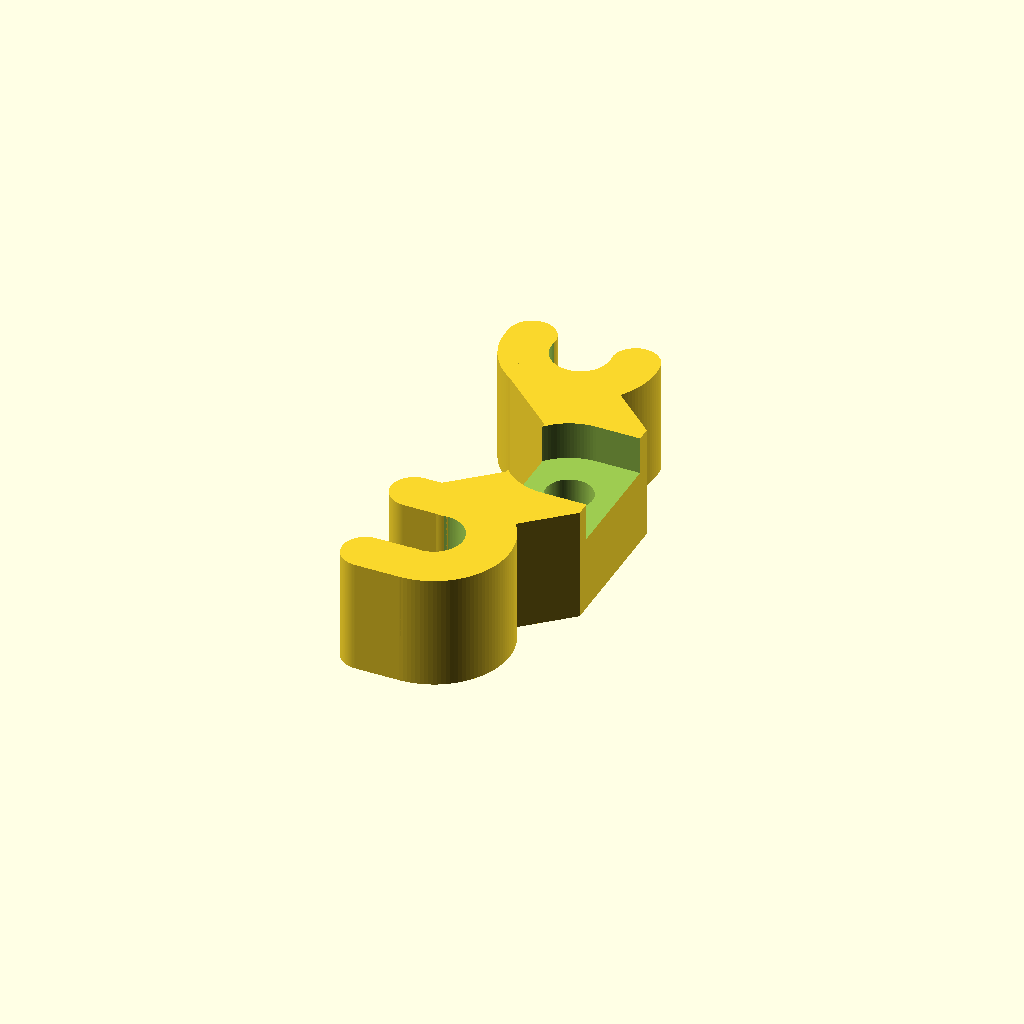
Cell 1: rendered with the file's own defaults.
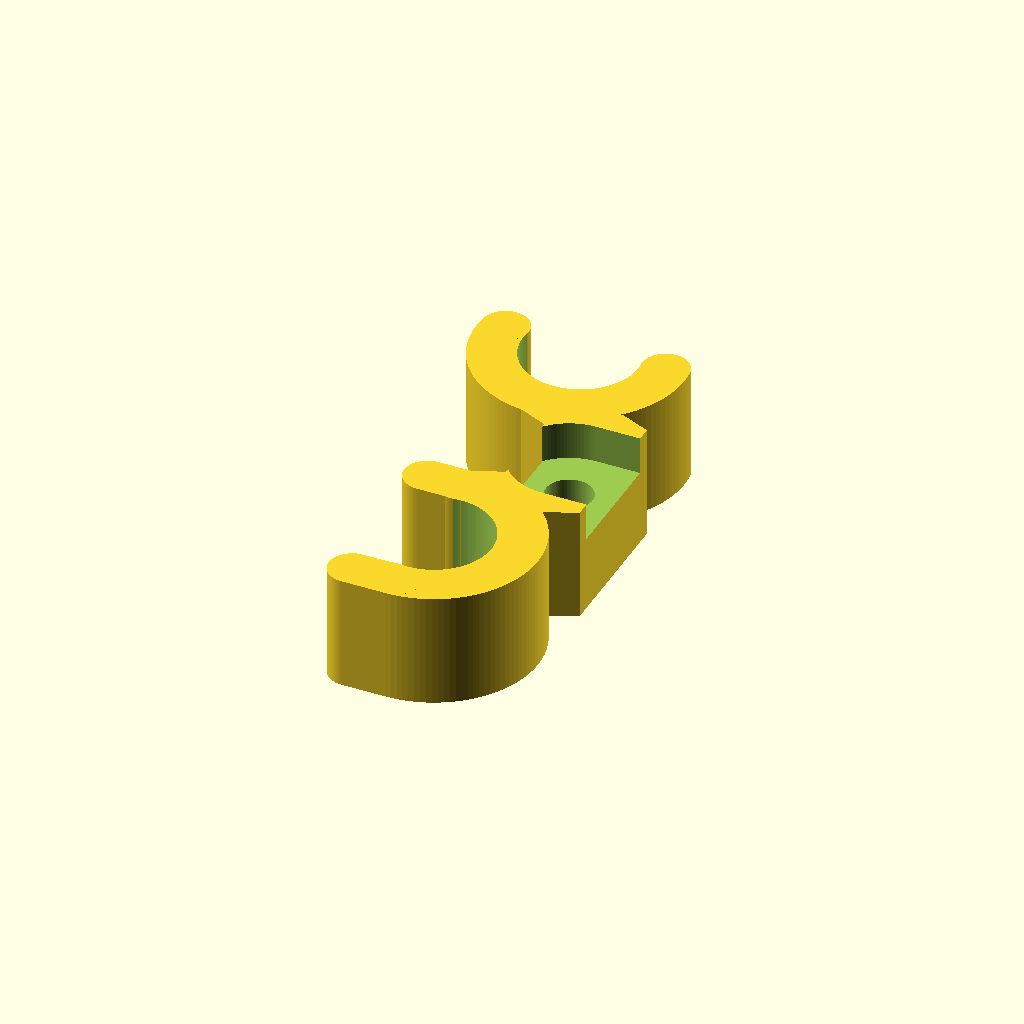
Cell 2: rod_diameter = 16 (everything else at default).
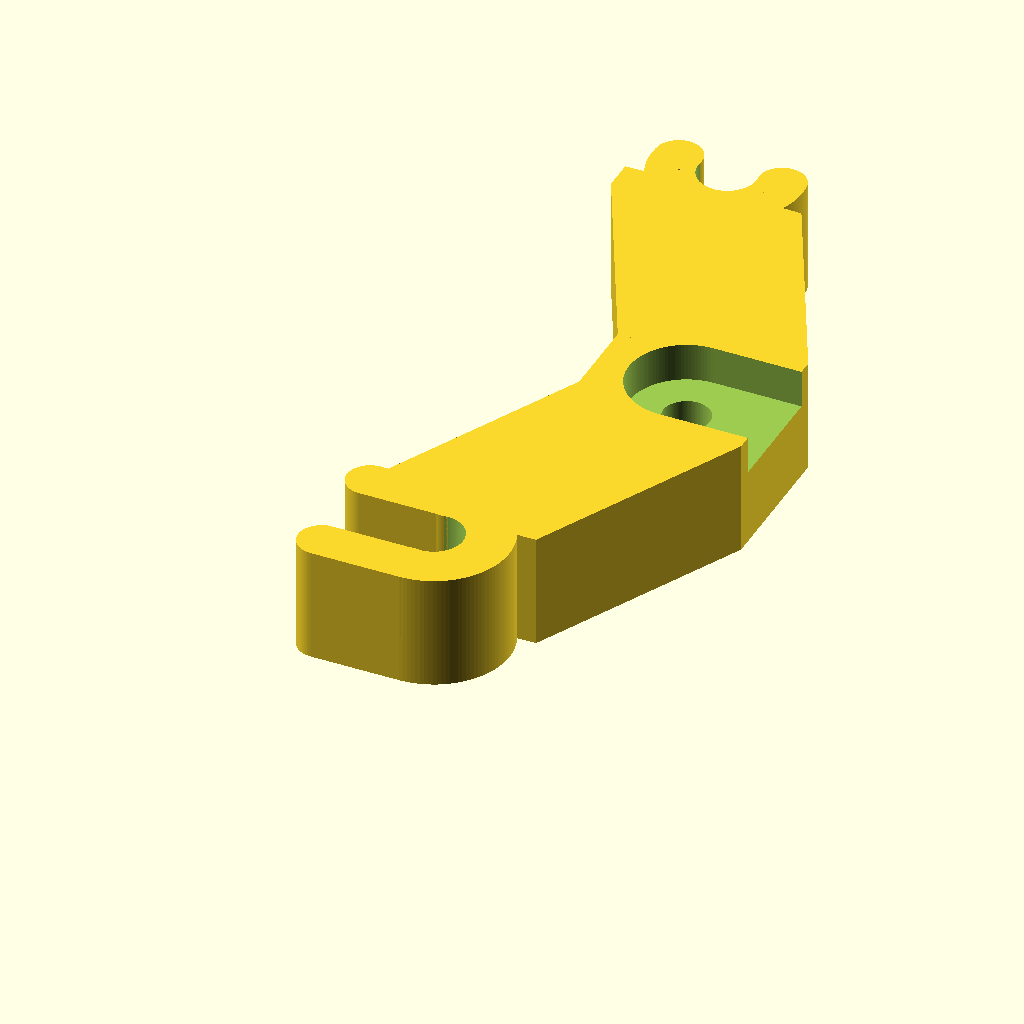
Cell 3: rod_c2c = 88 (everything else at default).
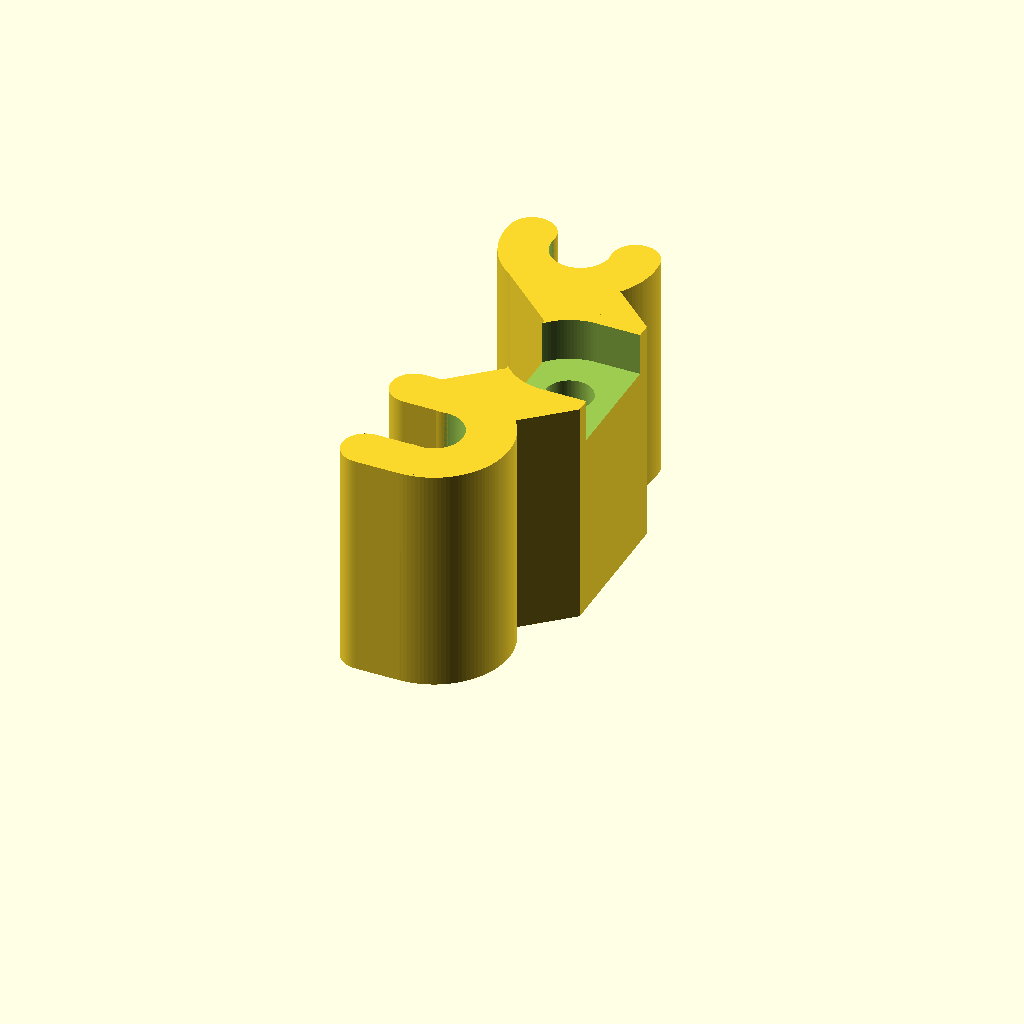
Cell 4: the same model with bracket_thickness = 32.
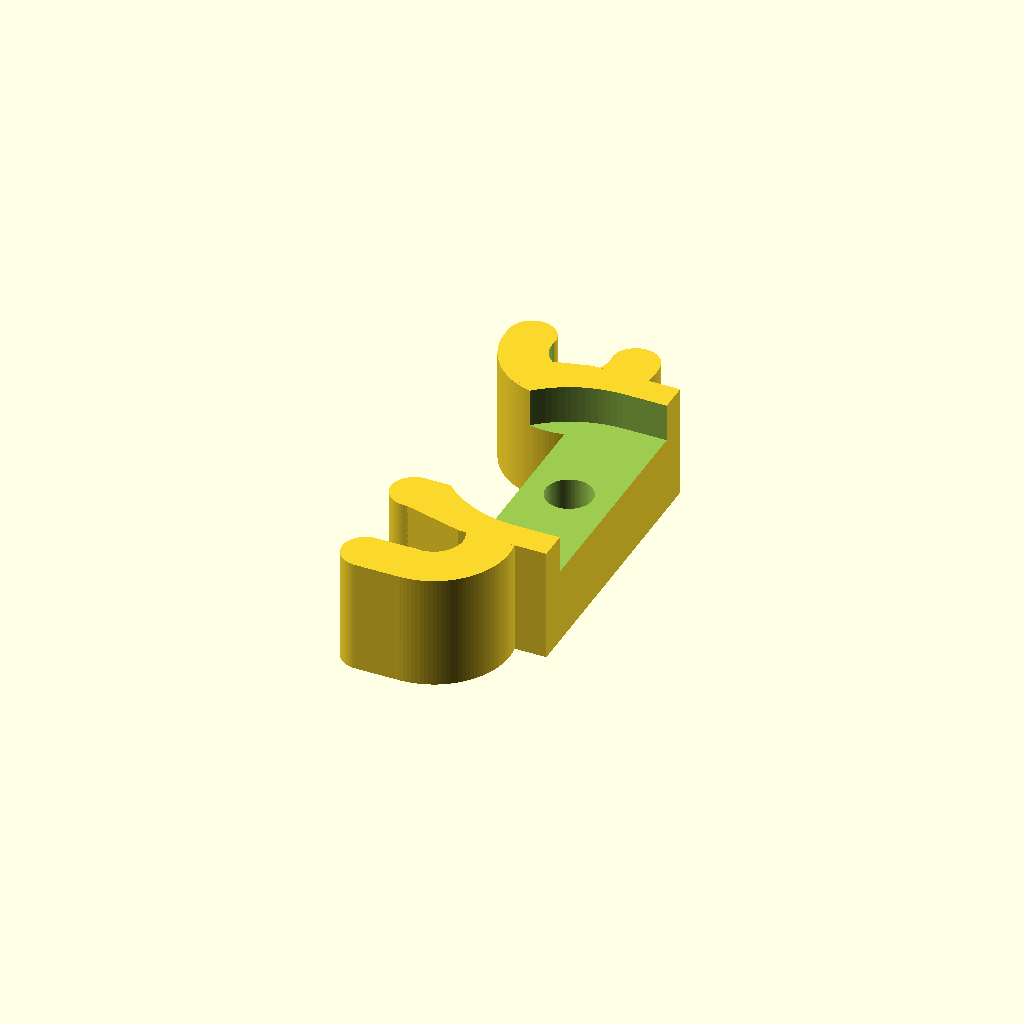
Cell 5: the same model with mount_height = 32.
One fixed orthographic camera (rotation 55°, 0°, 25°; colour scheme Cornfield) for every cell.
The OpenSCAD source (inputs/thingiverse/files/thing-2931058/files/parametric-indicator-bracket-v03.scad):
/*
  Copyright 2018 by cnww, 
  This code is provided under a Creative Commons Attribution-ShareAlike 4.0 license (CC BY-SA)
  See https://creativecommons.org/licenses/by-sa/4.0/
 */


/* Customizable parameters are below, all descriptions assume a Prusa i3 or similar printer with the following axis:
   
   X axis: Moves extruder right or left across the print surface, using a carriage that slides along two horizontal metal rods, one positioned directly above the other
   
   Y axis: Moves extruder towards the front or rear of the print surface
  
   Z axis: Moves up and down relative to the print surface
 */

//Diameter of your printer's X-Axis rods in mm
//most Prusa i3 clones use 8mm
rod_diameter = 8;

//Center-to-center distance between rods most Prusa i3 clones use 45mm
//use calipers to measure the distance between the rods and then add the rod diameter
rod_c2c = 44;

//Extra tolerance for the rods, increases the inner diameter of the clips. You probably don't need to change this.
rod_tolerance = 0.1; 

//Thickness of the bracket, measured along the x-axis (i.e. parallel to the indicator mounting screw)
//Note that around the indicator mounting slot the thickness will be either 2/3 this value or this value - 6,
//whichever is larger. 8-20 are generally good values
bracket_thickness = 16; 

//Minimum thickness of the bracket measured along the y-axis (i.e. parallel to the y-axis)
//You probably don't need to change this
bracket_depth = rod_c2c * 0.28;

//This is the height of the U-shaped mounting bracket on the back of the dial indicator, in mm
//16mm is fairly common
mount_height = 16;
mount_tolerance = 0.1; //Extra tolerance for the indicator slot, you probably don't need to change this

//Distance from the back of the main dial-indicator body to the center of the mounting hole
//This can safely be oversized by several mm to allow for adjustments
mount_depth = 10;

//Shift the indicator mounting slot up or down, zero is centered between the X-axis rods
mount_voffset = 0;

//Shift the indicator mount (and the main body) along the Y axis, positive is towards the side with the visible dial
//The default setting offsets based on the other dimensions to avoid interfering with a 5mm timing belt set between the X-axis rods
mount_hoffset = 2.5 + bracket_depth/2; 

//Diameter of the hole for the dial-indicator mounting screw.
//Set this at least 1mm larger than the major diameter of the screw, but not so large that the screw head
//or nut you're using can pass through the hole.
mount_screw_diameter = 6.5;

//Clip thickness, you probably don't need to change this
clip_d = 6.5;

/* Clip arc, this affects the amount of force needed to clip or un-clip the bracket, 180= zero force, larger numbers = more
   195 seems to work well for PLA, set to 180 if you're printing in a more brittle material like glass or aluminium
   Set to a slightly higher value for more a elastic material like ABS
   The range of valid values is 180 to 360. Values above about 230 will typically result in a bracket that needs to be slid onto the end of a rod instead of clipped on in the middle (i.e. won't work)
 */
clip_arc1 = 195;
clip_arc2 = 195;

//***** You shouldn't need to change anything below this line *****
$fn = 120; //Number of faces to use for cylinders

//Radius of the circular cut-out for the indicator mounting slot
mountr = (mount_height + mount_tolerance) / 2;

//Inner radius of the rod clips
rodr = (rod_diameter + rod_tolerance) / 2;

clipr = clip_d / 2;
cr = rodr+2*clipr;

//Generate an open rod clip suitable for attaching the bracket to the x-axis rods
module rodclip(arc, ext) {
  //n.b. ext should generally be zero whenever arc is not 180 +/- 10 degrees
  
  wa = 360-arc; //Cut-out wedge angle for the arc
  
  difference() {
    cylinder(bracket_thickness,cr,cr); //Clip base object
    
    translate([0,0,-1]) cylinder(bracket_thickness+2,rodr,rodr); //Center cut-out for the rod

    //Wedge-shaped cut-out for the open side
    ct = 10*(rodr+2*clipr);
    if( wa < 180 ) {
      intersection() {
        rotate([0,0,180-wa/2]) translate([-ct/2,0,-1]) cube([ct,ct,bracket_thickness+2]);
        rotate([0,0,180+wa/2]) translate([-ct/2,-ct,-1]) cube([ct,ct,bracket_thickness+2]);
      }
    }
    else {
      union() {
        rotate([0,0,180-wa/2]) translate([-ct/2,0,-1]) cube([ct,ct,bracket_thickness+2]);
        rotate([0,0,180+wa/2]) translate([-ct/2,-ct,-1]) cube([ct,ct,bracket_thickness+2]);
      }
    }
  }
  
  //Rounded tips
  rotate([0,0,180-wa/2]) translate([rodr+clipr,0,0]) cylinder(bracket_thickness,clipr,clipr);
  rotate([0,0,180+wa/2]) translate([rodr+clipr,0,0]) cylinder(bracket_thickness,clipr,clipr);
  
  //Extensions, a pair of convex hulls over four more cylinders
  if( ext > 0 ) {
    hull() {
      translate([-ext,rodr+clipr,0]) cylinder(bracket_thickness,clipr,clipr);
      translate([0,rodr+clipr,0]) cylinder(bracket_thickness,clipr,clipr);
    }
    hull() {
      translate([-ext,-rodr-clipr,0]) cylinder(bracket_thickness,clipr,clipr);
      translate([0,-rodr-clipr,0]) cylinder(bracket_thickness,clipr,clipr);
    }
  }
}

//Generate a negative of the mounting slot for the dial indicator
module indicatormount() {
  sloth = min( 6, bracket_thickness / 3 );
  slotext = mountr*2;
  
  translate([0,0,-1]) cylinder(bracket_thickness+10,mount_screw_diameter/2, mount_screw_diameter/2);
  
  translate([0,0,bracket_thickness-sloth]) {
    cylinder(sloth+1,mountr,mountr);
    translate([0,-mountr,0]) cube([slotext,mountr*2,sloth+1]);
  }
}

//Main module
module bracket() {
  slotshift = (rod_c2c/2)+mount_voffset;
  centerdim = mountr*2.5;
  armd = clip_d * 0.66;
  
  difference() {
    union() {
      //Upper rod clip
      rodclip(clip_arc2, bracket_depth * 0.5);
      
      //Lower rod clip
      translate([0,rod_c2c,0]) rotate([0,0,-90]) rodclip(clip_arc1,0);
      
      //Central body
      translate([mount_hoffset - bracket_depth/2,slotshift-centerdim/2,0]) 
        cube([bracket_depth,centerdim,bracket_thickness]);
        
      //Upper arm
      hull() {
        translate([mount_hoffset-bracket_depth/2, -centerdim/2+slotshift, 0]) cube([bracket_depth,armd,bracket_thickness]);
        translate([-bracket_depth/2, rod_diameter/2+2*rod_tolerance, 0]) cube([bracket_depth,armd,bracket_thickness]);
        translate([0,rodr+clipr,0]) cylinder(bracket_thickness,clipr,clipr);
      }
      
      //Lower arm
      hull() {
        translate([mount_hoffset-bracket_depth/2, centerdim/2+slotshift-armd, 0]) cube([bracket_depth,armd,bracket_thickness]);
        translate([-bracket_depth/2, rod_c2c-rod_diameter/2-2*rod_tolerance-armd, 0]) cube([bracket_depth,armd,bracket_thickness]);
        
        translate([0,rod_c2c-rodr-clipr,0]) cylinder(bracket_thickness,clipr,clipr);
      }

    }
    
    //Mounting slot cut-out
    translate([mount_hoffset,slotshift,0]) indicatormount();
  }
}

bracket();
Parameter table extracted from the source (name, type, default, range or options):
rod_diameter: number, default 8
rod_c2c: number, default 44
rod_tolerance: number, default 0.1
bracket_thickness: number, default 16
mount_height: number, default 16
mount_tolerance: number, default 0.1
mount_depth: number, default 10
mount_voffset: number, default 0
mount_screw_diameter: number, default 6.5
clip_d: number, default 6.5
clip_arc1: number, default 195
clip_arc2: number, default 195
